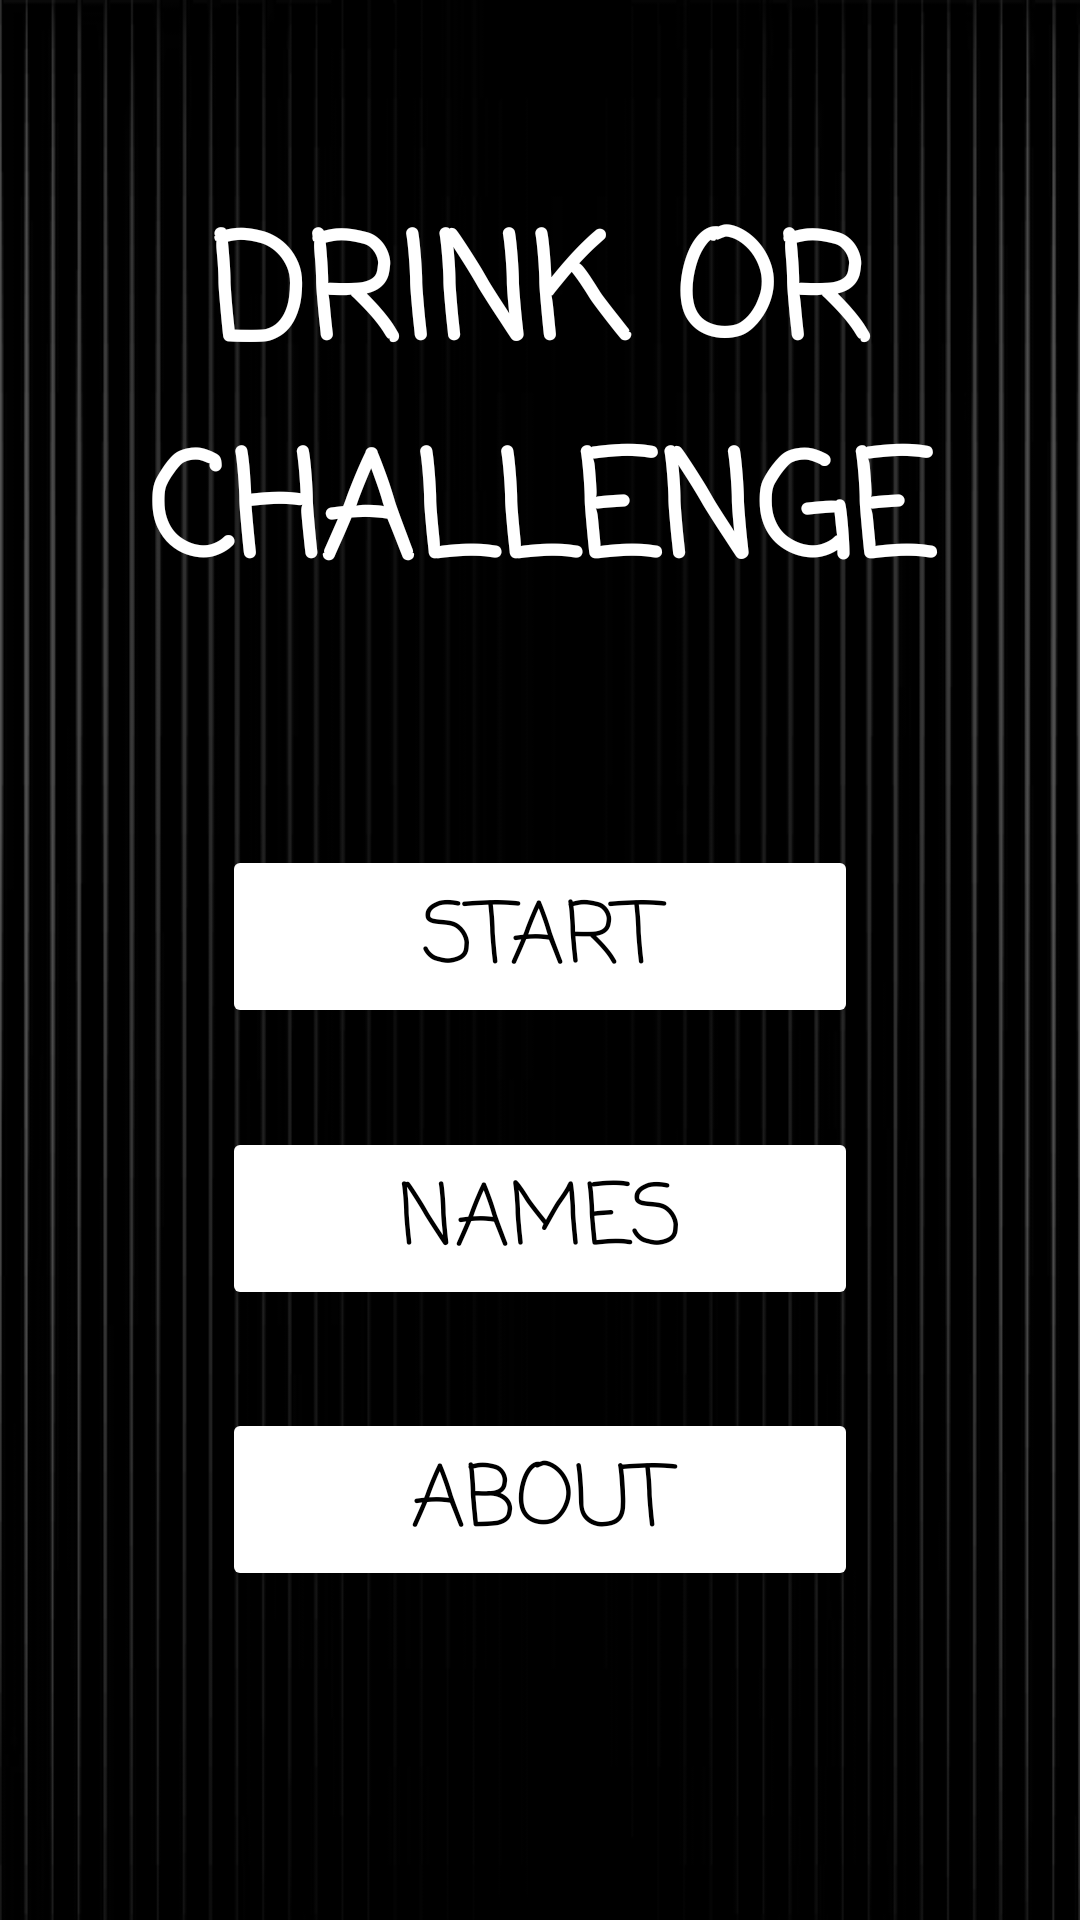

This screen was rendered from an Android layout file. Write that file and the resources it references.
<!-- AndroidManifest.xml: application theme Theme.DrinkOrChallenge -->
<!-- res/layout/activity_main.xml -->
<?xml version="1.0" encoding="utf-8"?>
<androidx.constraintlayout.widget.ConstraintLayout xmlns:android="http://schemas.android.com/apk/res/android"
    xmlns:app="http://schemas.android.com/apk/res-auto"
    xmlns:tools="http://schemas.android.com/tools"
    android:layout_width="match_parent"
    android:layout_height="match_parent"
    android:background="@drawable/backgroundingame">

    <Button
        android:id="@+id/buttonGoNames"
        android:layout_width="212dp"
        android:layout_height="61dp"
        android:backgroundTint="@color/white"
        android:fontFamily="casual"
        android:text="Names"
        android:textColor="@color/black"
        android:textSize="28sp"
        app:layout_constraintBottom_toBottomOf="parent"
        app:layout_constraintEnd_toEndOf="parent"
        app:layout_constraintStart_toStartOf="parent"
        app:layout_constraintTop_toBottomOf="@+id/buttonStart"
        app:layout_constraintVertical_bias="0.13999999" />

    <Button
        android:id="@+id/buttonAbout"
        android:layout_width="212dp"
        android:layout_height="61dp"
        android:backgroundTint="@color/white"
        android:fontFamily="casual"
        android:text="About"
        android:textColor="@color/black"
        android:textSize="28sp"
        app:layout_constraintBottom_toBottomOf="parent"
        app:layout_constraintEnd_toEndOf="parent"
        app:layout_constraintStart_toStartOf="parent"
        app:layout_constraintTop_toBottomOf="@+id/buttonGoNames"
        app:layout_constraintVertical_bias="0.23000002" />

    <Button
        android:id="@+id/buttonStart"
        android:layout_width="212dp"
        android:layout_height="61dp"
        android:backgroundTint="@color/white"
        android:fontFamily="casual"
        android:text="Start"
        android:textColor="@color/black"
        android:textSize="28sp"
        app:layout_constraintBottom_toBottomOf="parent"
        app:layout_constraintEnd_toEndOf="parent"
        app:layout_constraintStart_toStartOf="parent"
        app:layout_constraintTop_toBottomOf="@+id/titleOfGame"
        app:layout_constraintVertical_bias="0.18" />

    <TextView
        android:id="@+id/titleOfGame"
        android:layout_width="278dp"
        android:layout_height="153dp"
        android:fontFamily="casual"
        android:text="DRINK OR CHALLENGE"
        android:textAlignment="center"
        android:textColor="@color/white"
        android:textSize="48sp"
        android:textStyle="bold"
        app:layout_constraintBottom_toBottomOf="parent"
        app:layout_constraintEnd_toEndOf="parent"
        app:layout_constraintStart_toStartOf="parent"
        app:layout_constraintTop_toTopOf="parent"
        app:layout_constraintVertical_bias="0.13" />


</androidx.constraintlayout.widget.ConstraintLayout>
<!-- resources referenced by this layout -->
<resources>
  <color name="black">#FF000000</color>
  <color name="white">#FFFFFFFF</color>
  <!-- drawable backgroundingame: png bitmap (drawable, 7287 bytes) -->
  <style name="Theme.DrinkOrChallenge" parent="Theme.MaterialComponents.DayNight.DarkActionBar">
          
          <item name="colorPrimary">@color/purple_500</item>
          <item name="colorPrimaryVariant">@color/purple_700</item>
          <item name="colorOnPrimary">@color/white</item>
          
          <item name="colorSecondary">@color/teal_200</item>
          <item name="colorSecondaryVariant">@color/teal_700</item>
          <item name="colorOnSecondary">@color/black</item>
          
          <item name="android:statusBarColor">?attr/colorPrimaryVariant</item>
          
      </style>
  <color name="purple_500">#FF6200EE</color>
  <color name="purple_700">#FF3700B3</color>
  <color name="teal_200">#FF03DAC5</color>
  <color name="teal_700">#FF018786</color>
</resources>
